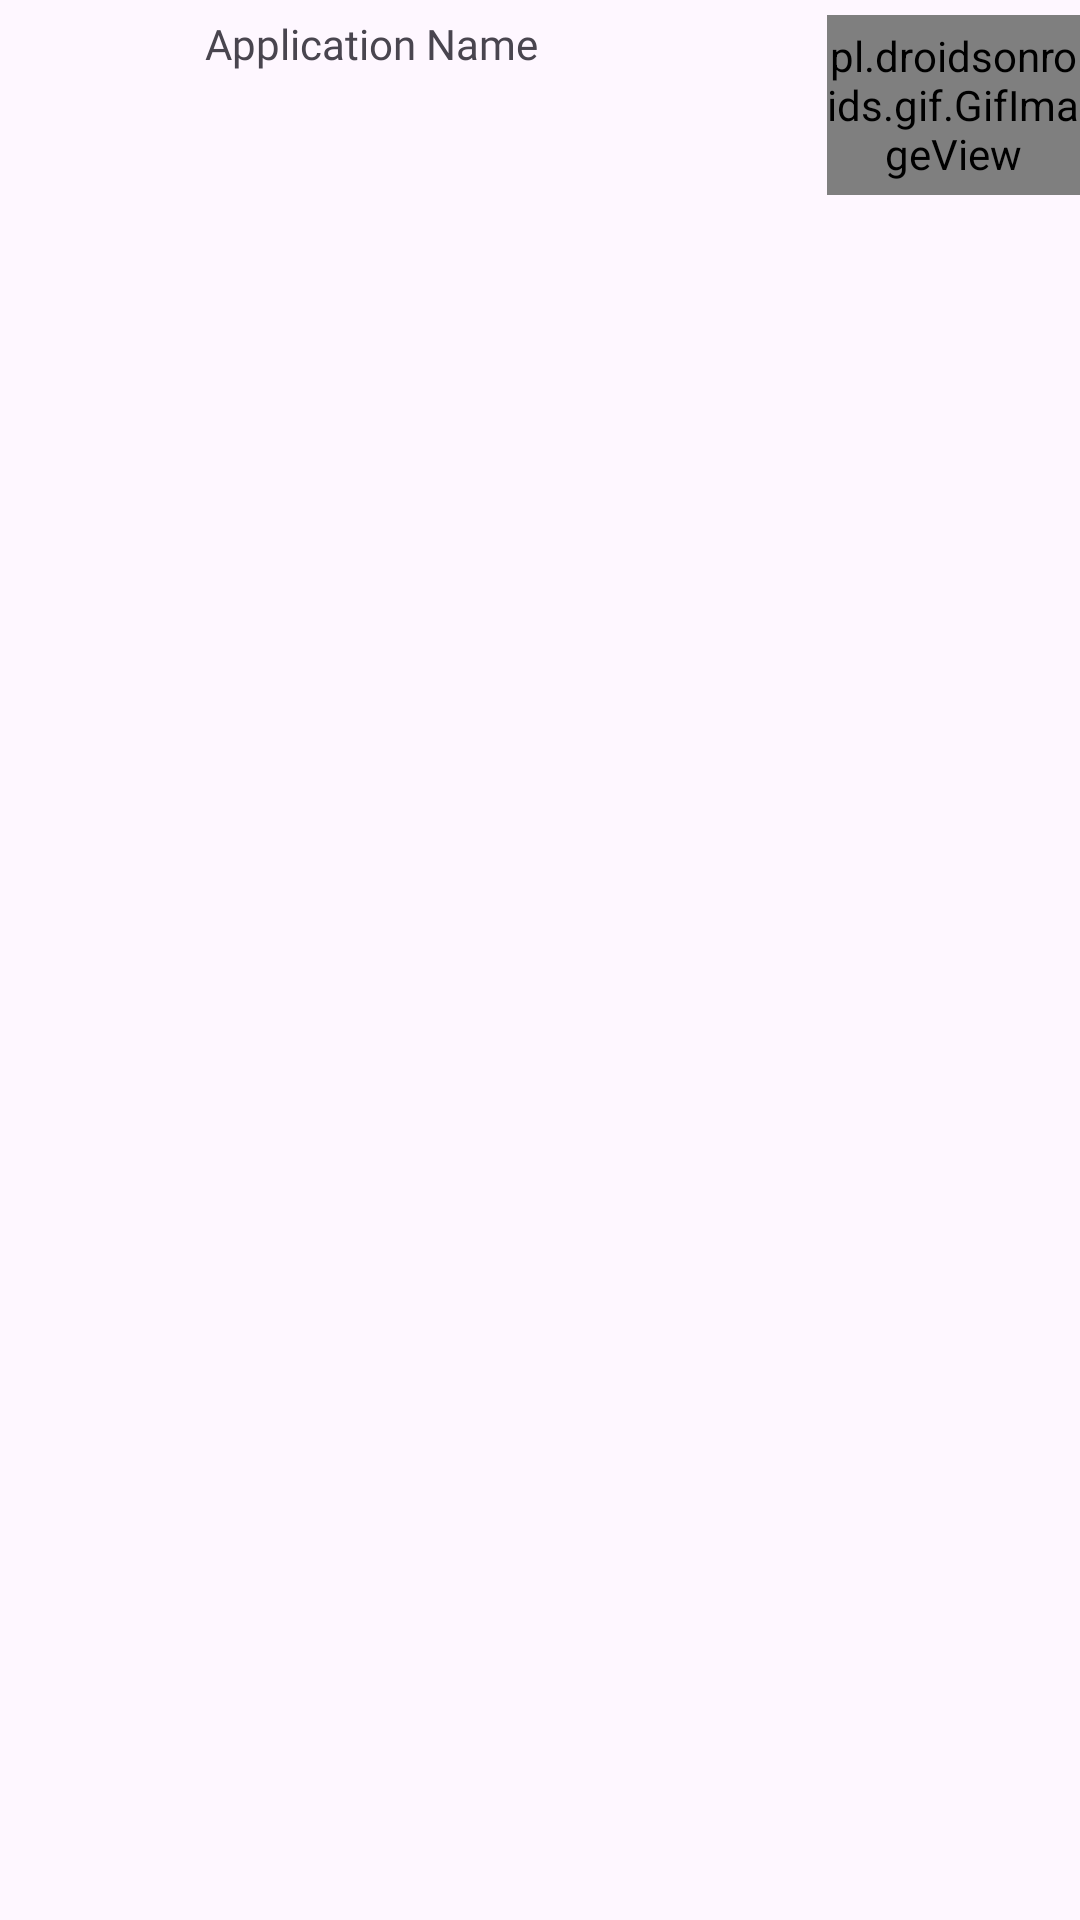

Here is an Android app screen rendered from its layout file. Give the layout XML and the strings, colors and styles it references.
<!-- AndroidManifest.xml: application theme Theme.NetWatchPro -->
<!-- res/layout/scanned_apps_single_listitem.xml -->
<?xml version="1.0" encoding="utf-8"?>
<RelativeLayout xmlns:android="http://schemas.android.com/apk/res/android"
    android:layout_width="match_parent"
    android:layout_height="match_parent"
    xmlns:app="http://schemas.android.com/apk/res-auto">

    <LinearLayout
        android:layout_width="match_parent"
        android:layout_height="wrap_content"
        android:layout_alignParentStart="true"
        android:layout_alignParentTop="true"
        android:layout_alignParentEnd="true">

        <ImageView
            android:id="@+id/scanned_apps_single_list_item_app_image_view"
            android:layout_width="0dp"
            android:layout_height="60dp"
            android:layout_weight="2"
            android:elevation="10dp"
            android:layout_margin="5dp"
            android:src="@drawable/search_white"
            android:background="@android:color/transparent" />

        <TextView
            android:id="@+id/scanned_apps_single_list_item_application_name_text_view"
            android:layout_width="120dp"
            android:layout_height="wrap_content"
            android:layout_weight="4"
            android:text="Application Name"
            android:paddingStart="10dp"
            android:layout_marginTop="5dp"
            android:fontFamily="@font/poppins" />

        <pl.droidsonroids.gif.GifImageView
            android:id="@+id/scanned_apps_single_list_item_loading_animation"
            android:layout_width="60dp"
            android:layout_height="60dp"
            android:layout_weight="1"
            android:layout_marginTop="5dp"
            android:src="@drawable/spinner_loading"
            android:visibility="visible"/>

        <TextView
            android:id="@+id/scanned_apps_single_list_item_app_is_save_text_view"
            android:layout_width="60dp"
            android:layout_height="wrap_content"
            android:visibility="gone"
            android:layout_weight="1"
            android:text="@string/safe"
            android:fontFamily="@font/poppins_medium"
            android:layout_gravity="center"
            android:textSize="16dp"
            android:textAlignment="center"
            android:textColor="@color/primary_green"/>

        <TextView
            android:id="@+id/scanned_apps_single_list_item_app_warning_text_view"
            android:layout_width="60dp"
            android:layout_height="wrap_content"
            android:visibility="gone"
            android:layout_weight="1"
            android:layout_gravity="center"
            android:text="@string/warning"
            android:fontFamily="@font/poppins_medium"
            android:textAllCaps="true"
            android:textSize="16dp"
            android:textAlignment="center"
            android:textColor="@color/main_orange"/>

    </LinearLayout>

</RelativeLayout>
<!-- resources referenced by this layout -->
<resources>
  <color name="main_orange">#FFA500</color>
  <color name="primary_green">#3B8132</color>
  <!-- drawable spinner_loading: gif bitmap (drawable, 67253 bytes) -->
  <string name="safe">Safe</string>
  <string name="warning">Warning</string>
  <style name="Theme.NetWatchPro" parent="Base.Theme.NetWatchPro" />
  <style name="Base.Theme.NetWatchPro" parent="Theme.Material3.DayNight.NoActionBar">
          
           <item name="colorPrimary">@color/main_blue</item>
      </style>
  <color name="main_blue">#4267B2</color>
</resources>
